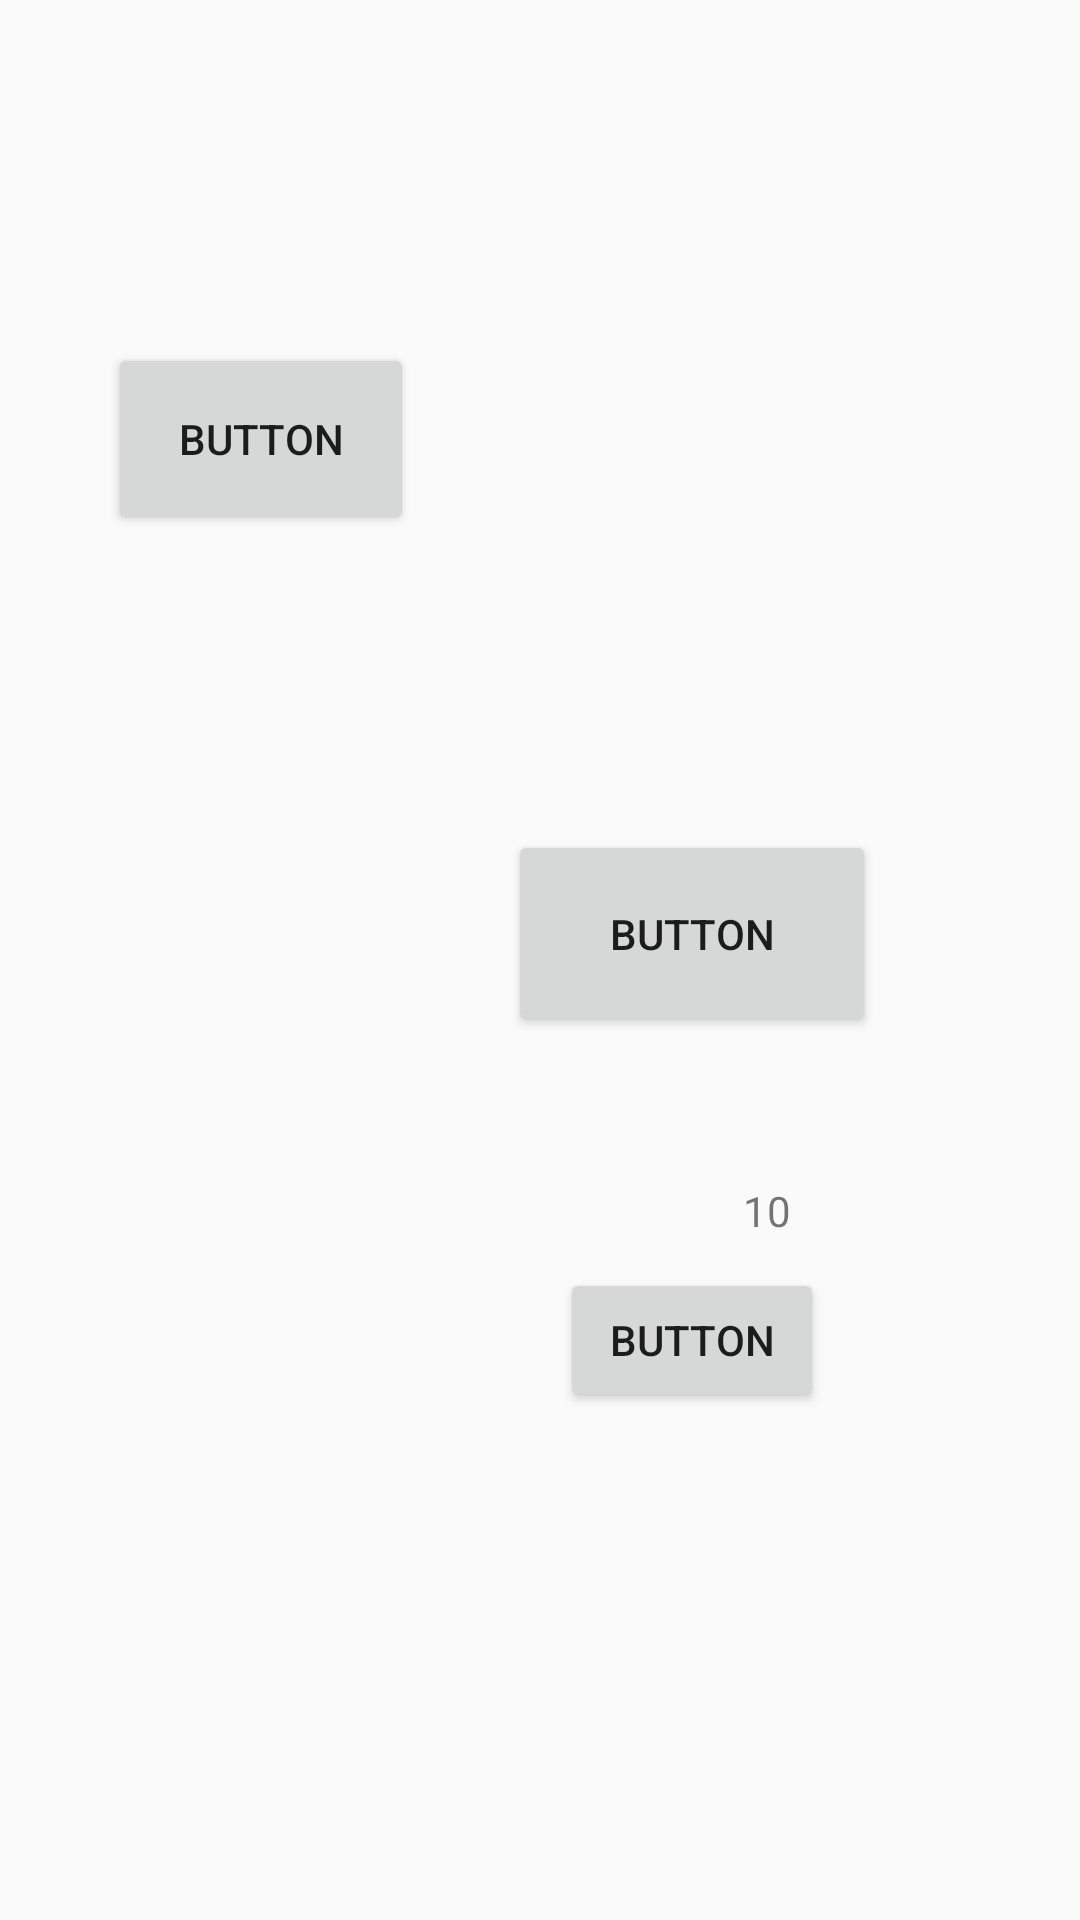

Here is an Android app screen rendered from its layout file. Give the layout XML and the strings, colors and styles it references.
<!-- AndroidManifest.xml: application theme AppTheme -->
<!-- res/layout/activity_constraint_layout.xml -->
<?xml version="1.0" encoding="utf-8"?>
<android.support.constraint.ConstraintLayout
        xmlns:android="http://schemas.android.com/apk/res/android"
        xmlns:tools="http://schemas.android.com/tools"
        xmlns:app="http://schemas.android.com/apk/res-auto"
        android:layout_width="match_parent"
        android:layout_height="match_parent"
        tools:context=".ConstraintLayoutActivity">
    <Button
            android:text="Button"
            android:layout_width="102dp"
            android:layout_height="64dp"
            android:id="@+id/button19"
            android:layout_marginTop="8dp"
            app:layout_constraintTop_toTopOf="parent"
            android:layout_marginBottom="8dp"
            app:layout_constraintBottom_toBottomOf="parent"
            app:layout_constraintStart_toStartOf="parent"
            android:layout_marginStart="36dp"
            app:layout_constraintVertical_bias="0.19"
    />
    <Button
            android:text="Button"
            android:layout_width="0dp"
            android:layout_height="69dp"
            android:id="@+id/button20"
            android:layout_marginTop="8dp" app:layout_constraintStart_toEndOf="@+id/button19"
            android:layout_marginStart="8dp" app:layout_constraintEnd_toEndOf="parent"
            android:layout_marginEnd="8dp"
            app:layout_constraintHorizontal_bias="0.281"
            app:layout_constraintTop_toBottomOf="@+id/button19"
            android:layout_marginBottom="8dp" app:layout_constraintBottom_toBottomOf="parent"
            app:layout_constraintVertical_bias="0.24000001" app:layout_constraintDimensionRatio="w,16:9"/>
    <Button
            android:text="Button"
            android:layout_width="wrap_content"
            android:layout_height="wrap_content"
            android:id="@+id/button21" app:layout_constraintStart_toStartOf="@+id/button20"
            app:layout_constraintEnd_toEndOf="@+id/button20" android:layout_marginTop="8dp"
            app:layout_constraintTop_toBottomOf="@+id/button20" android:layout_marginBottom="8dp"
            app:layout_constraintBottom_toBottomOf="parent" app:layout_constraintVertical_bias="0.3"/>
    <TextView
            android:text="10"
            android:layout_width="wrap_content"
            android:layout_height="wrap_content"
            android:id="@+id/textView4"
            app:layout_constraintCircle="@+id/button21" app:layout_constraintCircleAngle="30"
            app:layout_constraintCircleRadius="50dp" android:layout_marginStart="8dp"
            app:layout_constraintStart_toStartOf="parent" android:layout_marginTop="8dp"
            app:layout_constraintTop_toBottomOf="@+id/button20"/>
</android.support.constraint.ConstraintLayout>
<!-- resources referenced by this layout -->
<resources>
  <style name="AppTheme" parent="Theme.AppCompat.Light.DarkActionBar">
          
          <item name="colorPrimary">@color/colorPrimary</item>
          <item name="colorPrimaryDark">@color/colorPrimaryDark</item>
          <item name="colorAccent">@color/colorAccent</item>
      </style>
  <color name="colorPrimary">#3F51B5</color>
  <color name="colorPrimaryDark">#303F9F</color>
  <color name="colorAccent">#FF4081</color>
</resources>
